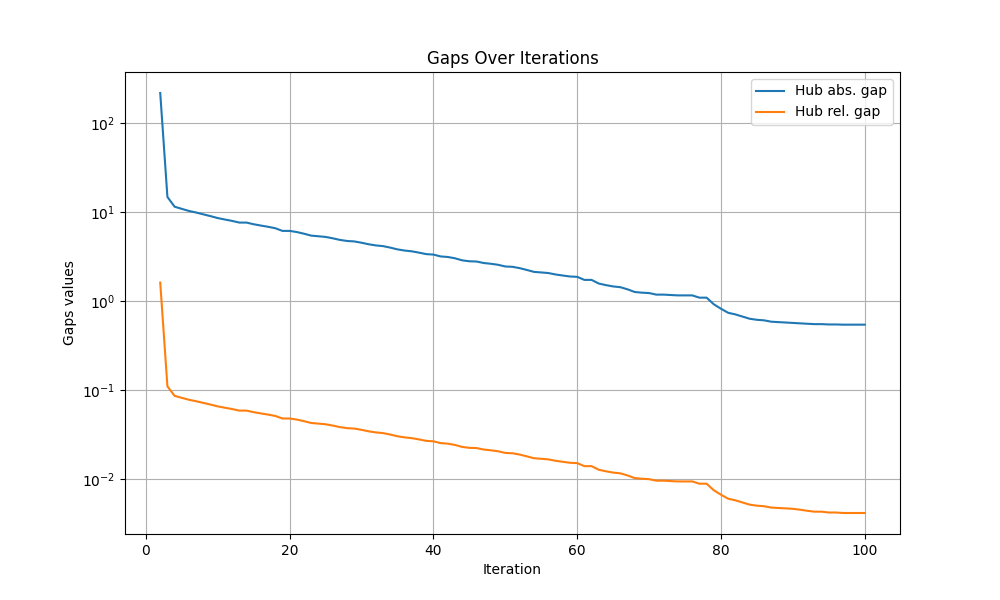

The table this chart was drawn from, first rows:
iteration, hub abs. gap, hub rel. gap
0, inf, inf
1, inf, inf
2, 215.9, 1.607
3, 14.69, 0.1099
4, 11.41, 0.0858
5, 10.8, 0.08154
6, 10.22, 0.07756
7, 9.82, 0.07472
8, 9.366, 0.07152
9, 8.945, 0.06852
10, 8.51, 0.06541
11, 8.194, 0.06313
12, 7.908, 0.06106
13, 7.573, 0.05862
14, 7.573, 0.05862
15, 7.252, 0.05628
16, 7.011, 0.05451
17, 6.792, 0.0529
18, 6.546, 0.05108
19, 6.106, 0.04782
20, 6.106, 0.04782
21, 5.929, 0.04649
22, 5.678, 0.04461
23, 5.405, 0.04256
24, 5.317, 0.04189
25, 5.225, 0.0412
26, 5.043, 0.03982
27, 4.838, 0.03827
28, 4.706, 0.03726
29, 4.651, 0.03684
30, 4.497, 0.03566
31, 4.322, 0.03432
32, 4.194, 0.03334
33, 4.12, 0.03277
34, 3.962, 0.03156
35, 3.787, 0.0302
36, 3.674, 0.02933
37, 3.601, 0.02876
38, 3.481, 0.02783
39, 3.351, 0.02682
40, 3.31, 0.0265
41, 3.156, 0.0253
42, 3.111, 0.02495
43, 3.007, 0.02413
44, 2.854, 0.02293
45, 2.784, 0.02239
46, 2.767, 0.02225
47, 2.662, 0.02142
48, 2.61, 0.02102
49, 2.542, 0.02048
50, 2.434, 0.01963
51, 2.413, 0.01946
52, 2.332, 0.01881
53, 2.224, 0.01796
54, 2.116, 0.0171
55, 2.087, 0.01687
56, 2.054, 0.01661
57, 1.979, 0.01601
58, 1.927, 0.0156
59, 1.879, 0.01522
... 41 more rows
